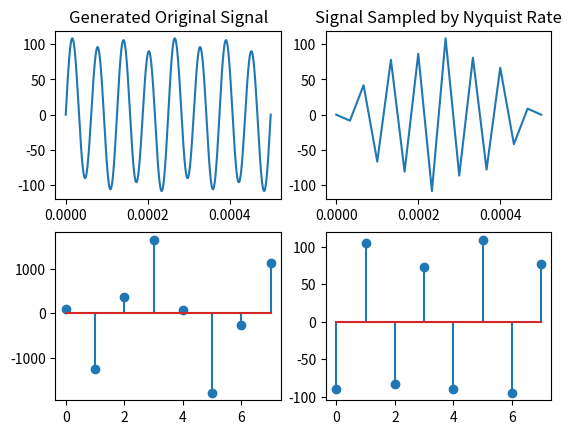

This chart was generated by the following Python code:
import numpy as np
import matplotlib.pyplot as plt
import cmath as cm
import math

f1 = 4000
f2 = 8000
f3 = 16000

a1 = (10)**(10/20)
a2 = (10)**(20/20)
a3 = (10)**(40/20)


sample_limit = 1000
start = 0
end = 0.0005

x = np.linspace(start,end,sample_limit)
y = a1 * np.sin(2 * np.pi * x * f1) + a2 * np.sin(2 * np.pi * x * f2) + a3 * np.sin(2 * np.pi * x * f3)

plt.subplot(2,2,1)
plt.plot(x,y)
plt.title('Generated Original Signal')


# NQ RATE

nyquist_rate = f3 * 2
total_samples = nyquist_rate * (end - start)

#print(total_samples)

x_nq_rate = np.linspace(start, end, int(total_samples))
y_nq_rate = a1 * np.sin(2 * np.pi * x_nq_rate * f1) + a2 * np.sin(2 * np.pi * x_nq_rate * f2) + a3 * np.sin(2 * np.pi * x_nq_rate * f3)


plt.subplot(2,2,2)
plt.plot(x_nq_rate,y_nq_rate)
plt.title('Signal Sampled by Nyquist Rate')

#plt.show()
N = 8

dft = np.fft.fft(y)
#print(dft[0])
#print(dft[1])
#print(dft[2])
#print(dft[3])
#print(dft[4])
#print(dft[5])
#print(dft[6])
#print(dft[7])

dft_final = np.zeros(N, dtype=np.complex128) 

for m in range(N):
    for n in range(N):
        dft_final[m] += dft[n] * np.exp(-2j * np.pi * m * n / N)

#dft_magnitude = dft[0] + dft[1] + dft[2] + dft[3] + dft[4] + dft[5] + dft[6] + dft[7]


plt.subplot(2,2,3)
plt.stem(dft_final)
#plt.show()


phase = []
for i in dft_final:
    phase_temp = cm.phase(round(i.real) + round(i.imag) * 1j)
    phase.append(math.degrees(phase_temp))


plt.subplot(2,2,4)
plt.stem(phase)
plt.show()